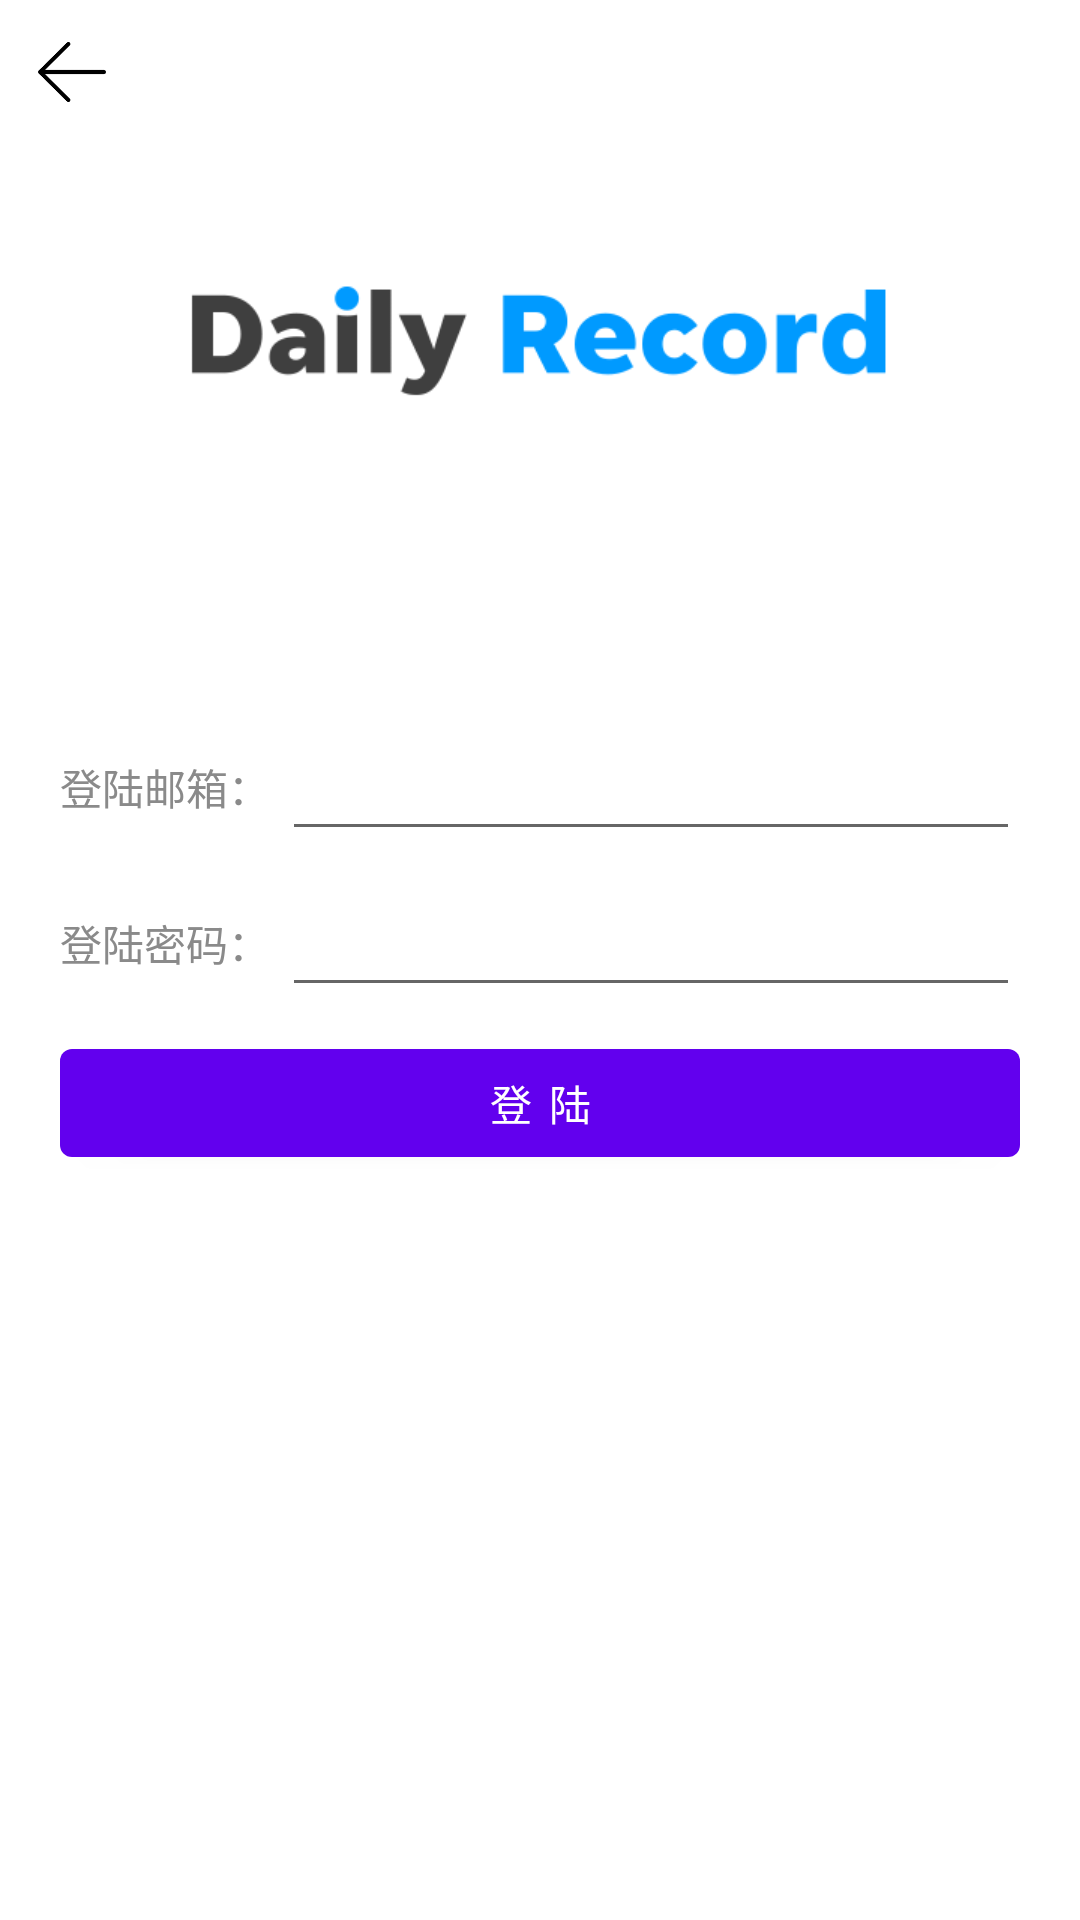

Layout XML and referenced resources for this Android screen:
<!-- AndroidManifest.xml: application theme Theme.DailyRecord -->
<!-- res/layout/activity_login_guide.xml -->
<?xml version="1.0" encoding="utf-8"?>
<LinearLayout xmlns:android="http://schemas.android.com/apk/res/android"
    android:layout_width="match_parent"
    android:layout_height="match_parent"
    android:background="@color/white"
    android:gravity="center_horizontal"
    android:orientation="vertical">
    <RelativeLayout
        android:layout_width="match_parent"
        android:layout_height="48dp"
        android:gravity="center_vertical"
        >
        <ImageView
            android:id="@+id/back_action"
            android:layout_width="48dp"
            android:layout_height="48dp"
            android:padding="8dp"
            android:layout_centerVertical="true"
            android:src="@mipmap/back_arrow">
        </ImageView>
    </RelativeLayout>
    <ImageView
        android:layout_width="wrap_content"
        android:layout_height="wrap_content"
        android:src="@mipmap/daily_record_logo"
        android:layout_marginTop="40dp"
        android:layout_marginBottom="80dp"></ImageView>

    <LinearLayout
        android:layout_width="match_parent"
        android:layout_height="wrap_content"
        android:orientation="horizontal"
        android:layout_marginTop="20dp"
        android:layout_marginLeft="20dp"
        android:layout_marginRight="20dp"
>
        <TextView
            android:layout_width="wrap_content"
            android:layout_height="wrap_content"
            android:text="@string/login_email"
            android:textColor="@color/color_ff8a8a8a"
            android:layout_marginRight="4dp">

        </TextView>
        <EditText
            android:id="@+id/user_mail"
            android:layout_width="match_parent"
            android:layout_height="48dp"
            android:textColor="@color/black"
            android:inputType="textEmailAddress"></EditText>
    </LinearLayout>

    <LinearLayout
        android:layout_width="match_parent"
        android:layout_height="wrap_content"
        android:orientation="horizontal"
        android:layout_marginLeft="20dp"
        android:layout_marginRight="20dp"
        android:layout_marginTop="4dp">
        <TextView
            android:layout_width="wrap_content"
            android:layout_height="wrap_content"
            android:text="@string/login_pwd"
            android:textColor="@color/color_ff8a8a8a"
            android:layout_marginRight="4dp">
        </TextView>
        <EditText
            android:id="@+id/user_pwd"
            android:layout_width="match_parent"
            android:layout_height="48dp"
            android:textColor="@color/black"
            android:inputType="textPassword"></EditText>
    </LinearLayout>

    <Button
        android:id="@+id/login_btn"
        android:layout_width="match_parent"
        android:layout_height="48dp"
        android:textColor="@color/white"
        android:layout_marginTop="8dp"
        android:layout_marginLeft="20dp"
        android:layout_marginRight="20dp"
        android:text="@string/login_action"></Button>
</LinearLayout>
<!-- resources referenced by this layout -->
<resources>
  <color name="black">#FF000000</color>
  <color name="color_ff8a8a8a">#ff8a8a8a</color>
  <color name="white">#FFFFFFFF</color>
  <!-- mipmap back_arrow: png bitmap (mipmap-xhdpi, 3134 bytes) -->
  <!-- mipmap daily_record_logo: png bitmap (mipmap-xhdpi, 7630 bytes) -->
  <string name="login_action">登 陆</string>
  <string name="login_email">登陆邮箱：</string>
  <string name="login_pwd">登陆密码：</string>
  <style name="Theme.DailyRecord" parent="Theme.MaterialComponents.DayNight.DarkActionBar">
          
          <item name="colorPrimary">@color/purple_500</item>
          <item name="colorPrimaryVariant">@color/purple_700</item>
          <item name="colorOnPrimary">@color/white</item>
          
          <item name="colorSecondary">@color/teal_200</item>
          <item name="colorSecondaryVariant">@color/teal_700</item>
          <item name="colorOnSecondary">@color/black</item>
          
          <item name="android:statusBarColor" tools:targetApi="l">?attr/colorPrimaryVariant</item>
          
      </style>
  <color name="purple_500">#FF6200EE</color>
  <color name="purple_700">#FF3700B3</color>
  <color name="teal_200">#FF03DAC5</color>
  <color name="teal_700">#FF018786</color>
</resources>
